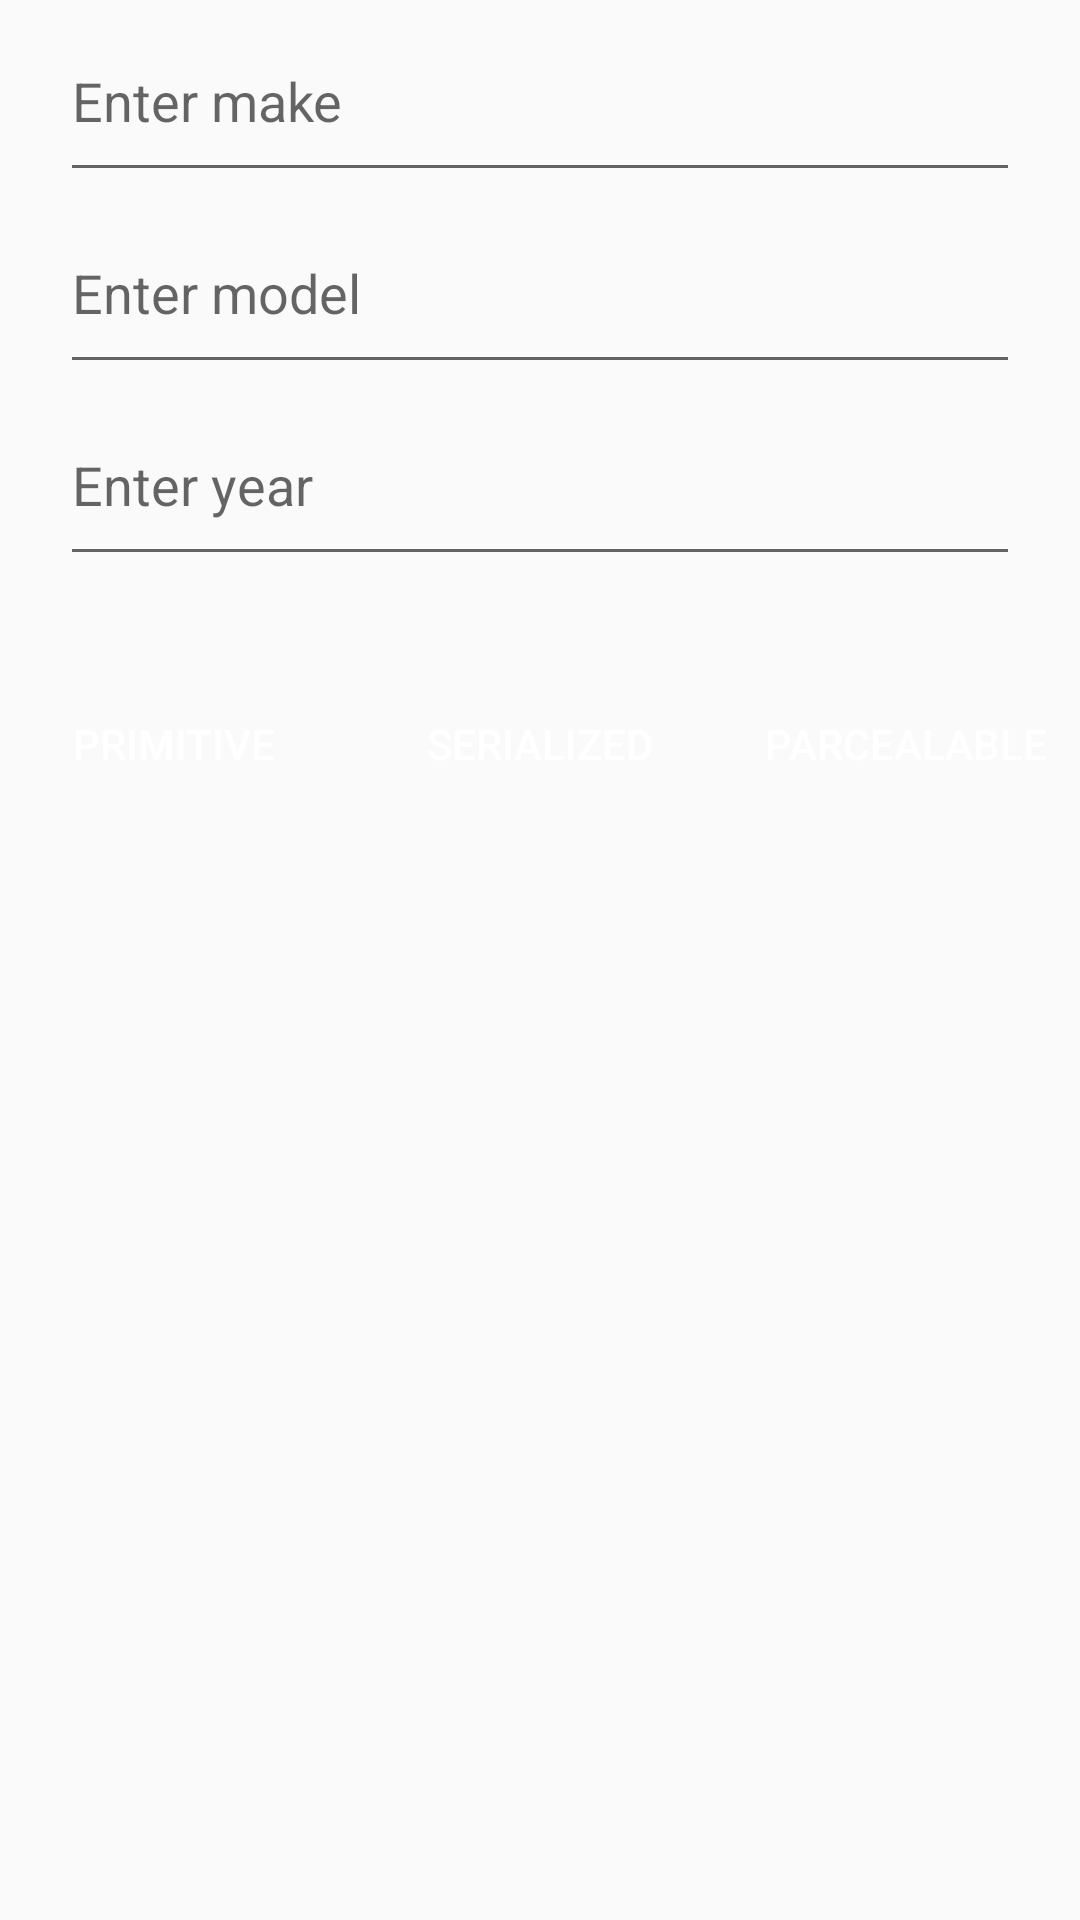

Here is an Android app screen rendered from its layout file. Give the layout XML and the strings, colors and styles it references.
<!-- AndroidManifest.xml: application theme CustomActionBarTheme -->
<!-- res/layout/activity_main.xml -->
<?xml version="1.0" encoding="utf-8"?>
<RelativeLayout xmlns:android="http://schemas.android.com/apk/res/android"
    android:id="@+id/tableLayout1"
    android:layout_marginStart="16dp"
    android:layout_marginEnd="16dp"
    android:layout_marginTop="32dp"
    android:layout_width="match_parent"
    android:layout_height="match_parent">

    <EditText
        android:id="@+id/make_input"
        android:layout_centerHorizontal="true"
        android:layout_width="320dp"
        android:layout_height="64dp"
        android:hint="@string/enter_make" />

    <EditText
        android:id="@+id/model_input"
        android:layout_below="@id/make_input"
        android:layout_width="320dp"
        android:layout_centerHorizontal="true"
        android:layout_height="64dp"
        android:hint="@string/enter_model" />

    <EditText
        android:id="@+id/year_input"
        android:layout_centerHorizontal="true"
        android:layout_below="@id/model_input"
        android:layout_width="320dp"
        android:layout_height="64dp"
        android:hint="@string/enter_year" />

    <LinearLayout
        android:layout_below="@+id/year_input"
        android:layout_marginTop="32dp"
        android:orientation="horizontal"
        android:layout_width="match_parent"
        android:layout_height="wrap_content">

        <Button
            android:id="@+id/primitive_type_button"
            android:layout_weight="1"
            android:textColor="@android:color/white"
            android:text="@string/primitive_type"
            android:layout_marginEnd="4dp"
            android:background="@drawable/button_background"
            style="?android:attr/buttonBarButtonStyle"
            android:layout_width="match_parent"
            android:layout_height="wrap_content" />

        <Button
            android:id="@+id/serialized_type_button"
            android:layout_weight="1"
            android:textColor="@android:color/white"
            android:text="@string/serialized_object"
            android:layout_marginStart="4dp"
            android:layout_marginEnd="4dp"
            android:background="@drawable/button_background"
            style="?android:attr/buttonBarButtonStyle"
            android:layout_width="match_parent"
            android:layout_height="wrap_content" />

        <Button
            android:id="@+id/parcealable_type_button"
            android:layout_weight="1"
            android:textColor="@android:color/white"
            android:text="@string/parcealable_object"
            android:layout_marginStart="4dp"
            android:background="@drawable/button_background"
            style="?android:attr/buttonBarButtonStyle"
            android:layout_width="match_parent"
            android:layout_height="wrap_content" />

    </LinearLayout>
</RelativeLayout>
<!-- resources referenced by this layout -->
<resources>
  <string name="enter_make">Enter make</string>
  <string name="enter_model">Enter model</string>
  <string name="enter_year">Enter year</string>
  <string name="parcealable_object">Parcealable</string>
  <string name="primitive_type">Primitive</string>
  <string name="serialized_object">Serialized</string>
  <style name="CustomActionBarTheme" parent="@style/Theme.AppCompat.Light.DarkActionBar">
      <item name="android:actionBarStyle">@style/MyActionBar</item>
  
      
      <item name="actionBarStyle">@style/MyActionBar</item>
  </style>
  <style name="MyActionBar" parent="@style/Widget.AppCompat.Light.ActionBar.Solid.Inverse">
      <item name="android:background">@drawable/action_bar_background</item>
  
      
      <item name="background">@drawable/action_bar_background</item>
  </style>
  <!-- drawable action_bar_background (drawable) -->
  <?xml version="1.0" encoding="UTF-8"?>
  <shape xmlns:android="http://schemas.android.com/apk/res/android">
      <solid android:color="@color/primary_color" />
  </shape>
</resources>
